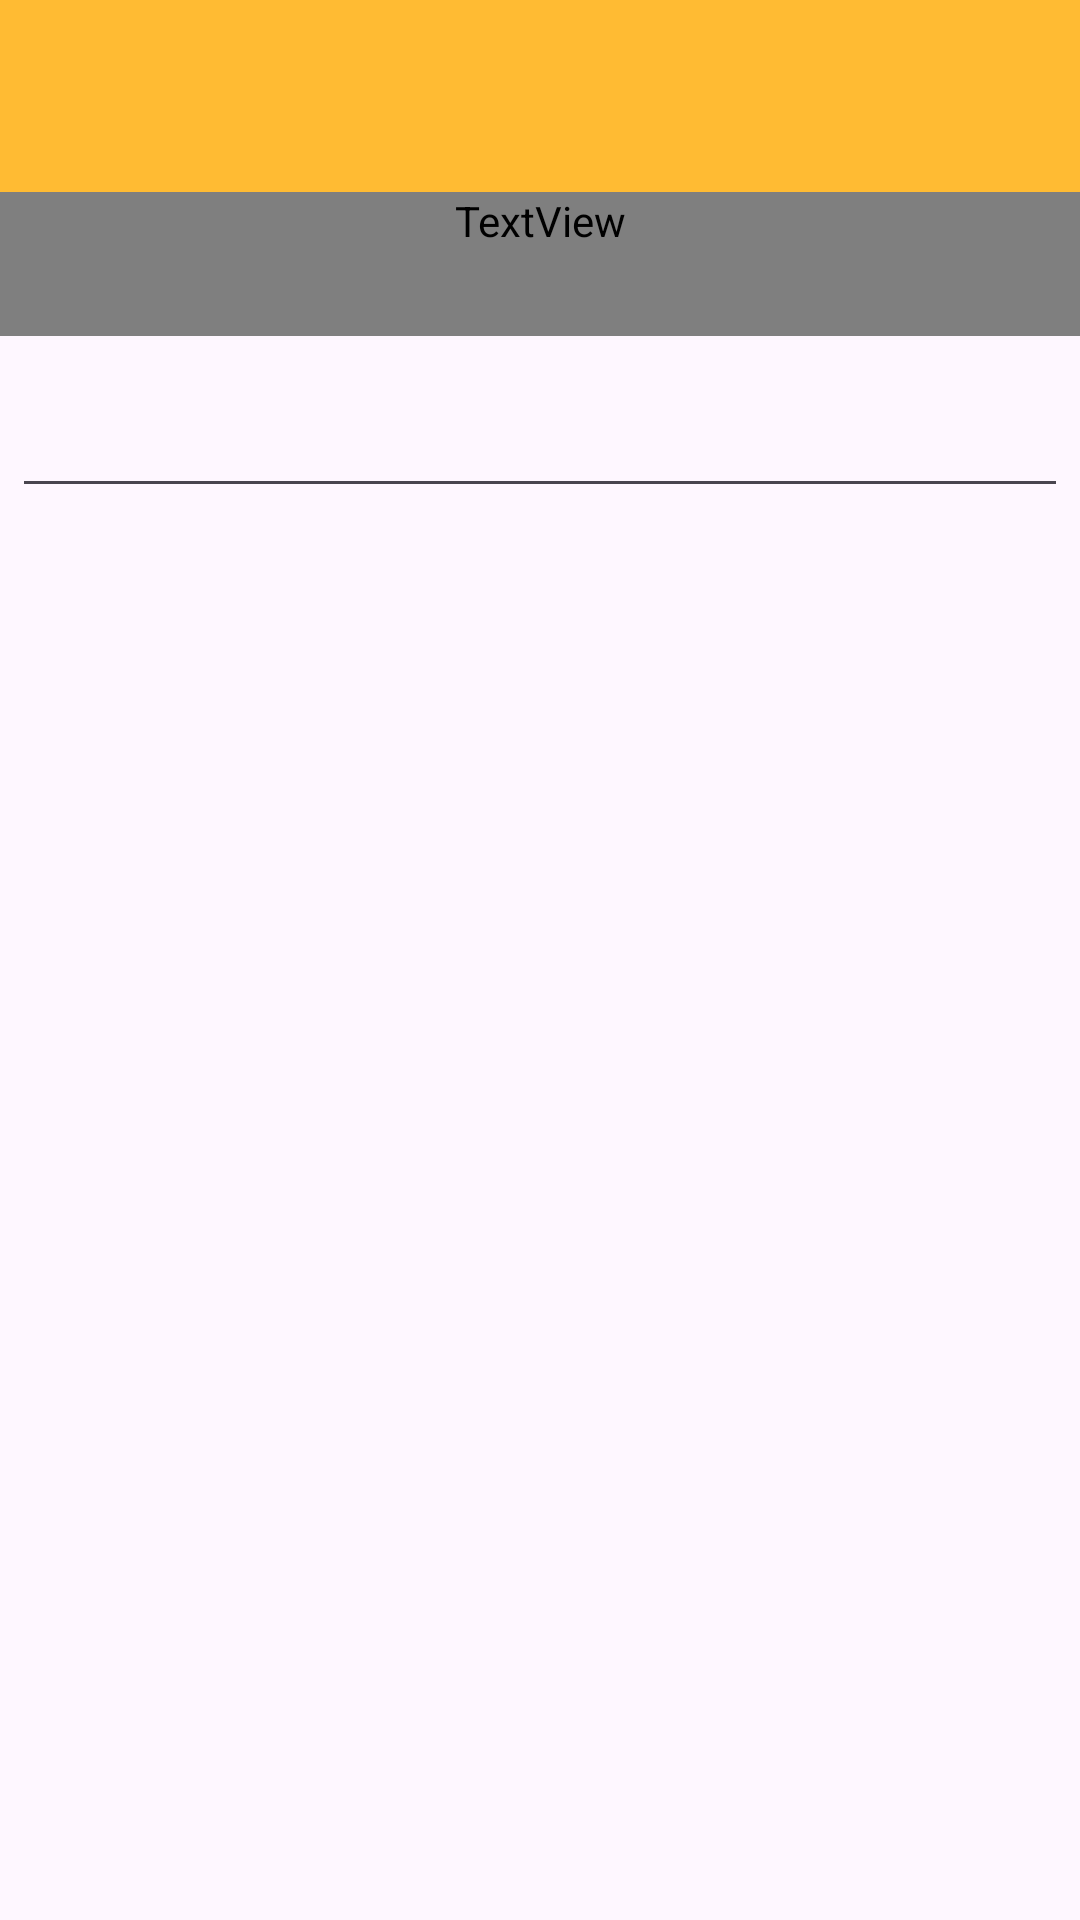

Reconstruct the res/layout file that produces this screen, plus the resources it refers to.
<!-- AndroidManifest.xml: application theme Theme.RandomUsers -->
<!-- res/layout/default_dialog.xml -->
<LinearLayout xmlns:android="http://schemas.android.com/apk/res/android"
    xmlns:tools="http://schemas.android.com/tools"
    android:layout_width="match_parent"
    android:layout_height="wrap_content"
    android:orientation="vertical">

    <ImageView
        android:id="@+id/dialogImage"
        android:layout_width="match_parent"
        android:layout_height="64dp"
        android:background="#FFFFBB33"
        android:contentDescription="@string/app_name"
        android:scaleType="center" />

    <TextView
        android:id="@+id/dialogTitle"
        style="@style/TextAppearance.MdcTypographyStyles.Subtitle1.Opacity90Primary"
        android:layout_width="match_parent"
        android:layout_height="wrap_content"
        android:minHeight="48dp"
        tools:text="Enter seed or results count value"
        android:gravity="center"/>

    <EditText
        android:id="@+id/dialogEditText"
        android:layout_width="match_parent"
        android:layout_height="wrap_content"
        android:layout_marginLeft="4dp"
        android:layout_marginTop="16dp"
        android:layout_marginRight="4dp"
        android:layout_marginBottom="4dp"
        android:inputType="textEmailAddress" />

</LinearLayout>
<!-- resources referenced by this layout -->
<resources>
  <string name="app_name">RandomUsers</string>
  <style name="TextAppearance.MdcTypographyStyles.Subtitle1.Opacity90Primary" parent="TextAppearance.MaterialComponents.Subtitle1">
          <item name="android:textColor">@color/black</item>
          <item name="fontFamily">@font/roboto_bold</item>
          <item name="android:fontFamily">@font/roboto_bold</item>
          <item name="android:textSize">16sp</item>
      </style>
  <style name="Theme.RandomUsers" parent="Theme.Material3.DayNight">
          
          <item name="colorPrimary">@color/purple_500</item>
          <item name="colorPrimaryVariant">@color/reddish_orange</item>
          <item name="colorOnPrimary">@color/white</item>
          
          <item name="colorSecondary">@color/teal_200</item>
          <item name="colorSecondaryVariant">@color/teal_700</item>
          <item name="colorOnSecondary">@color/black</item>
          
          <item name="android:statusBarColor">@color/reddish_orange_dark</item>
          
      </style>
  <color name="black">#FF000000</color>
  <color name="purple_500">#FF6200EE</color>
  <color name="reddish_orange">#FF4F1F</color>
  <color name="white">#FFFFFFFF</color>
  <color name="teal_200">#FF03DAC5</color>
  <color name="teal_700">#FF018786</color>
  <color name="reddish_orange_dark">#721900</color>
</resources>
